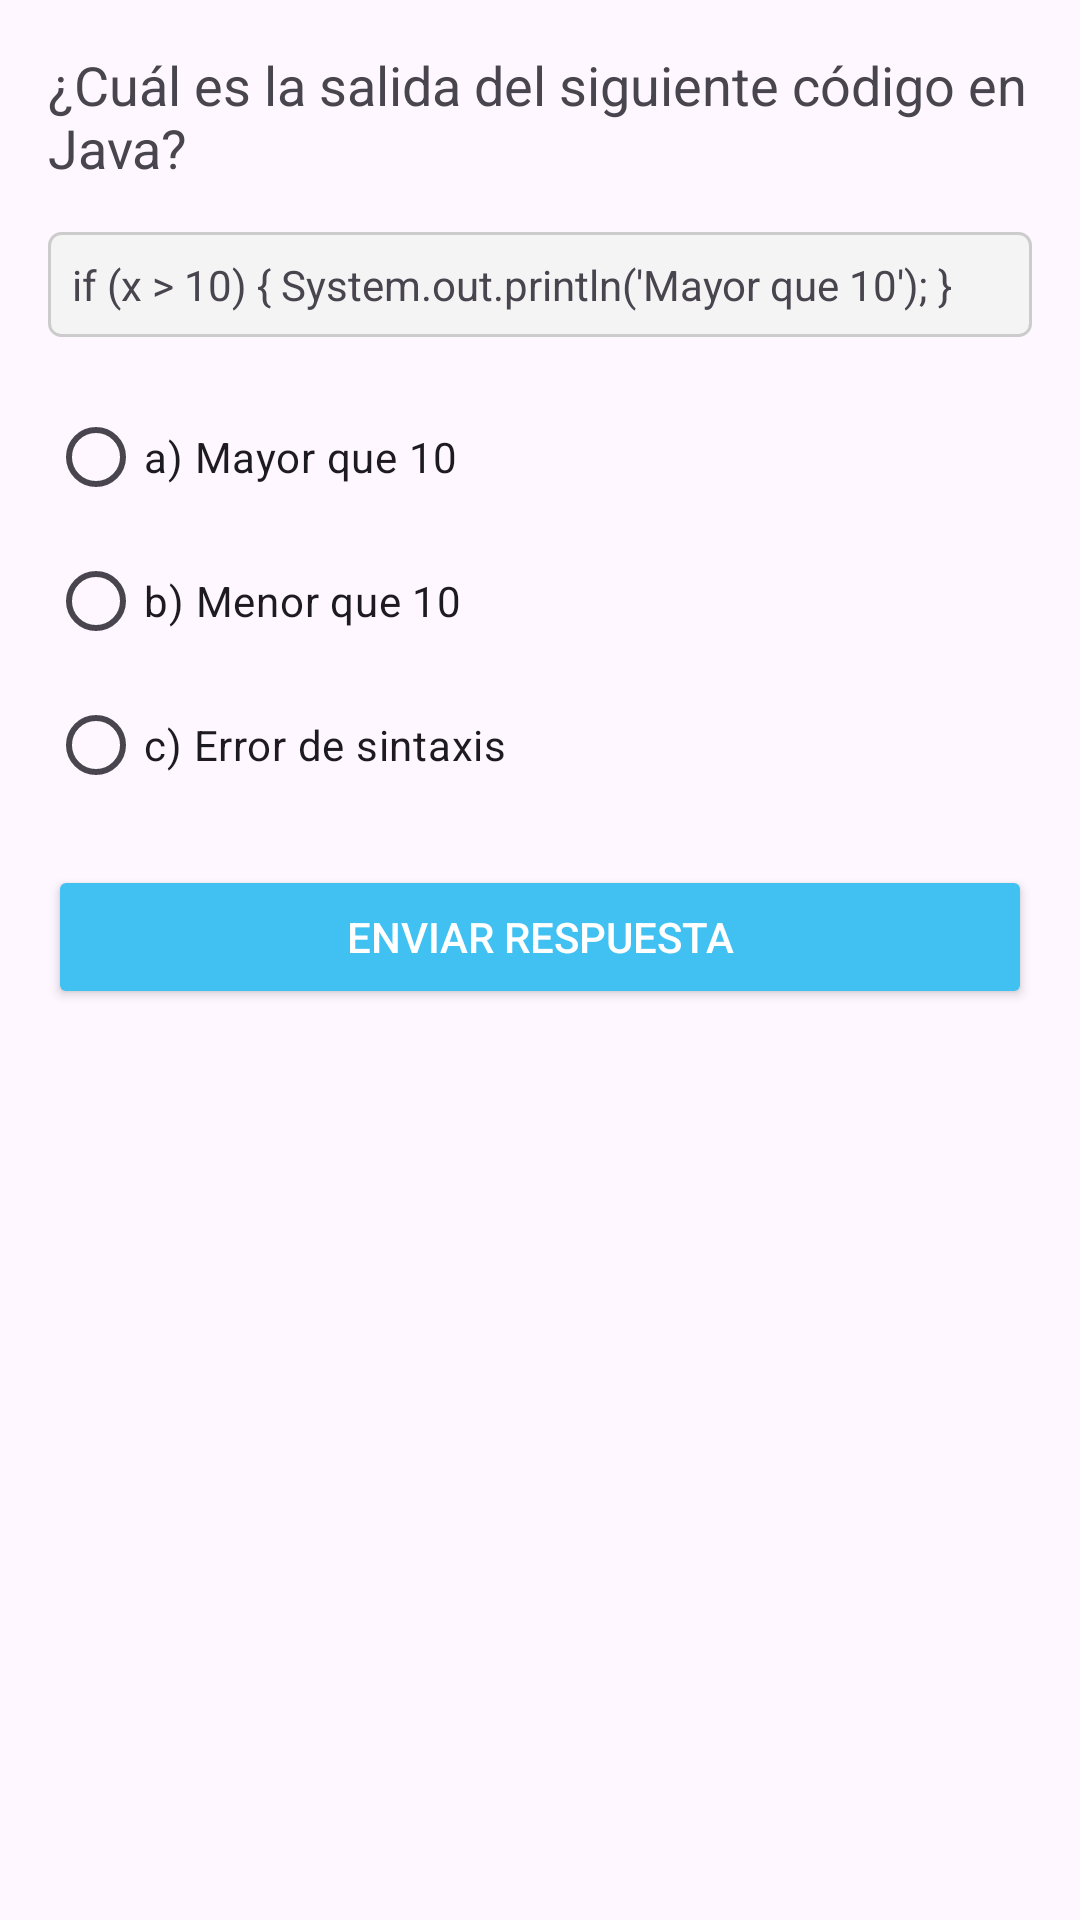

Layout XML and referenced resources for this Android screen:
<!-- AndroidManifest.xml: application theme Theme.PrograQuest -->
<!-- res/layout/activity_evaluation.xml -->
<?xml version="1.0" encoding="utf-8"?>
<LinearLayout
    xmlns:android="http://schemas.android.com/apk/res/android"
    android:layout_width="match_parent"
    android:layout_height="match_parent"
    android:orientation="vertical"
    android:padding="16dp">


    <TextView
        android:id="@+id/textViewQuestion"
        android:layout_width="match_parent"
        android:layout_height="wrap_content"
        android:text="¿Cuál es la salida del siguiente código en Java?"
        android:textSize="18sp"
        android:layout_marginBottom="16dp" />


    <TextView
        android:id="@+id/textViewCode"
        android:layout_width="match_parent"
        android:layout_height="wrap_content"
        android:text="if (x > 10) { System.out.println('Mayor que 10'); }"
        android:textSize="14sp"
        android:layout_marginBottom="16dp"
        android:background="@drawable/code_background"
        android:padding="8dp" />


    <ImageView
        android:id="@+id/imageViewQuestionImage"
        android:layout_width="match_parent"
        android:layout_height="200dp"
        android:layout_marginBottom="16dp"
        android:visibility="gone" />


    <RadioGroup
        android:id="@+id/radioGroupAnswers"
        android:layout_width="match_parent"
        android:layout_height="wrap_content"
        android:orientation="vertical">

        <RadioButton
            android:id="@+id/radioButtonAnswer1"
            android:layout_width="match_parent"
            android:layout_height="wrap_content"
            android:text="a) Mayor que 10" />

        <RadioButton
            android:id="@+id/radioButtonAnswer2"
            android:layout_width="match_parent"
            android:layout_height="wrap_content"
            android:text="b) Menor que 10" />

        <RadioButton
            android:id="@+id/radioButtonAnswer3"
            android:layout_width="match_parent"
            android:layout_height="wrap_content"
            android:text="c) Error de sintaxis" />
    </RadioGroup>


    <Button
        android:id="@+id/buttonSubmit"
        android:layout_width="match_parent"
        android:layout_height="wrap_content"
        android:text="Enviar Respuesta"
        android:backgroundTint="@color/blue"
        android:textColor="@android:color/white"
        android:layout_marginTop="16dp" />
</LinearLayout>
<!-- resources referenced by this layout -->
<resources>
  <color name="blue">#41c0F2</color>
  <!-- drawable code_background (drawable) -->
  <?xml version="1.0" encoding="utf-8"?>
  <shape xmlns:android="http://schemas.android.com/apk/res/android">
      <solid android:color="#f4f4f4" />
      <stroke
          android:width="1dp"
          android:color="#CCCCCC" />
      <corners android:radius="4dp" />
  </shape>
  <style name="Theme.PrograQuest" parent="Base.Theme.PrograQuest" />
  <style name="Base.Theme.PrograQuest" parent="Theme.Material3.DayNight.NoActionBar">
          
          
      </style>
</resources>
